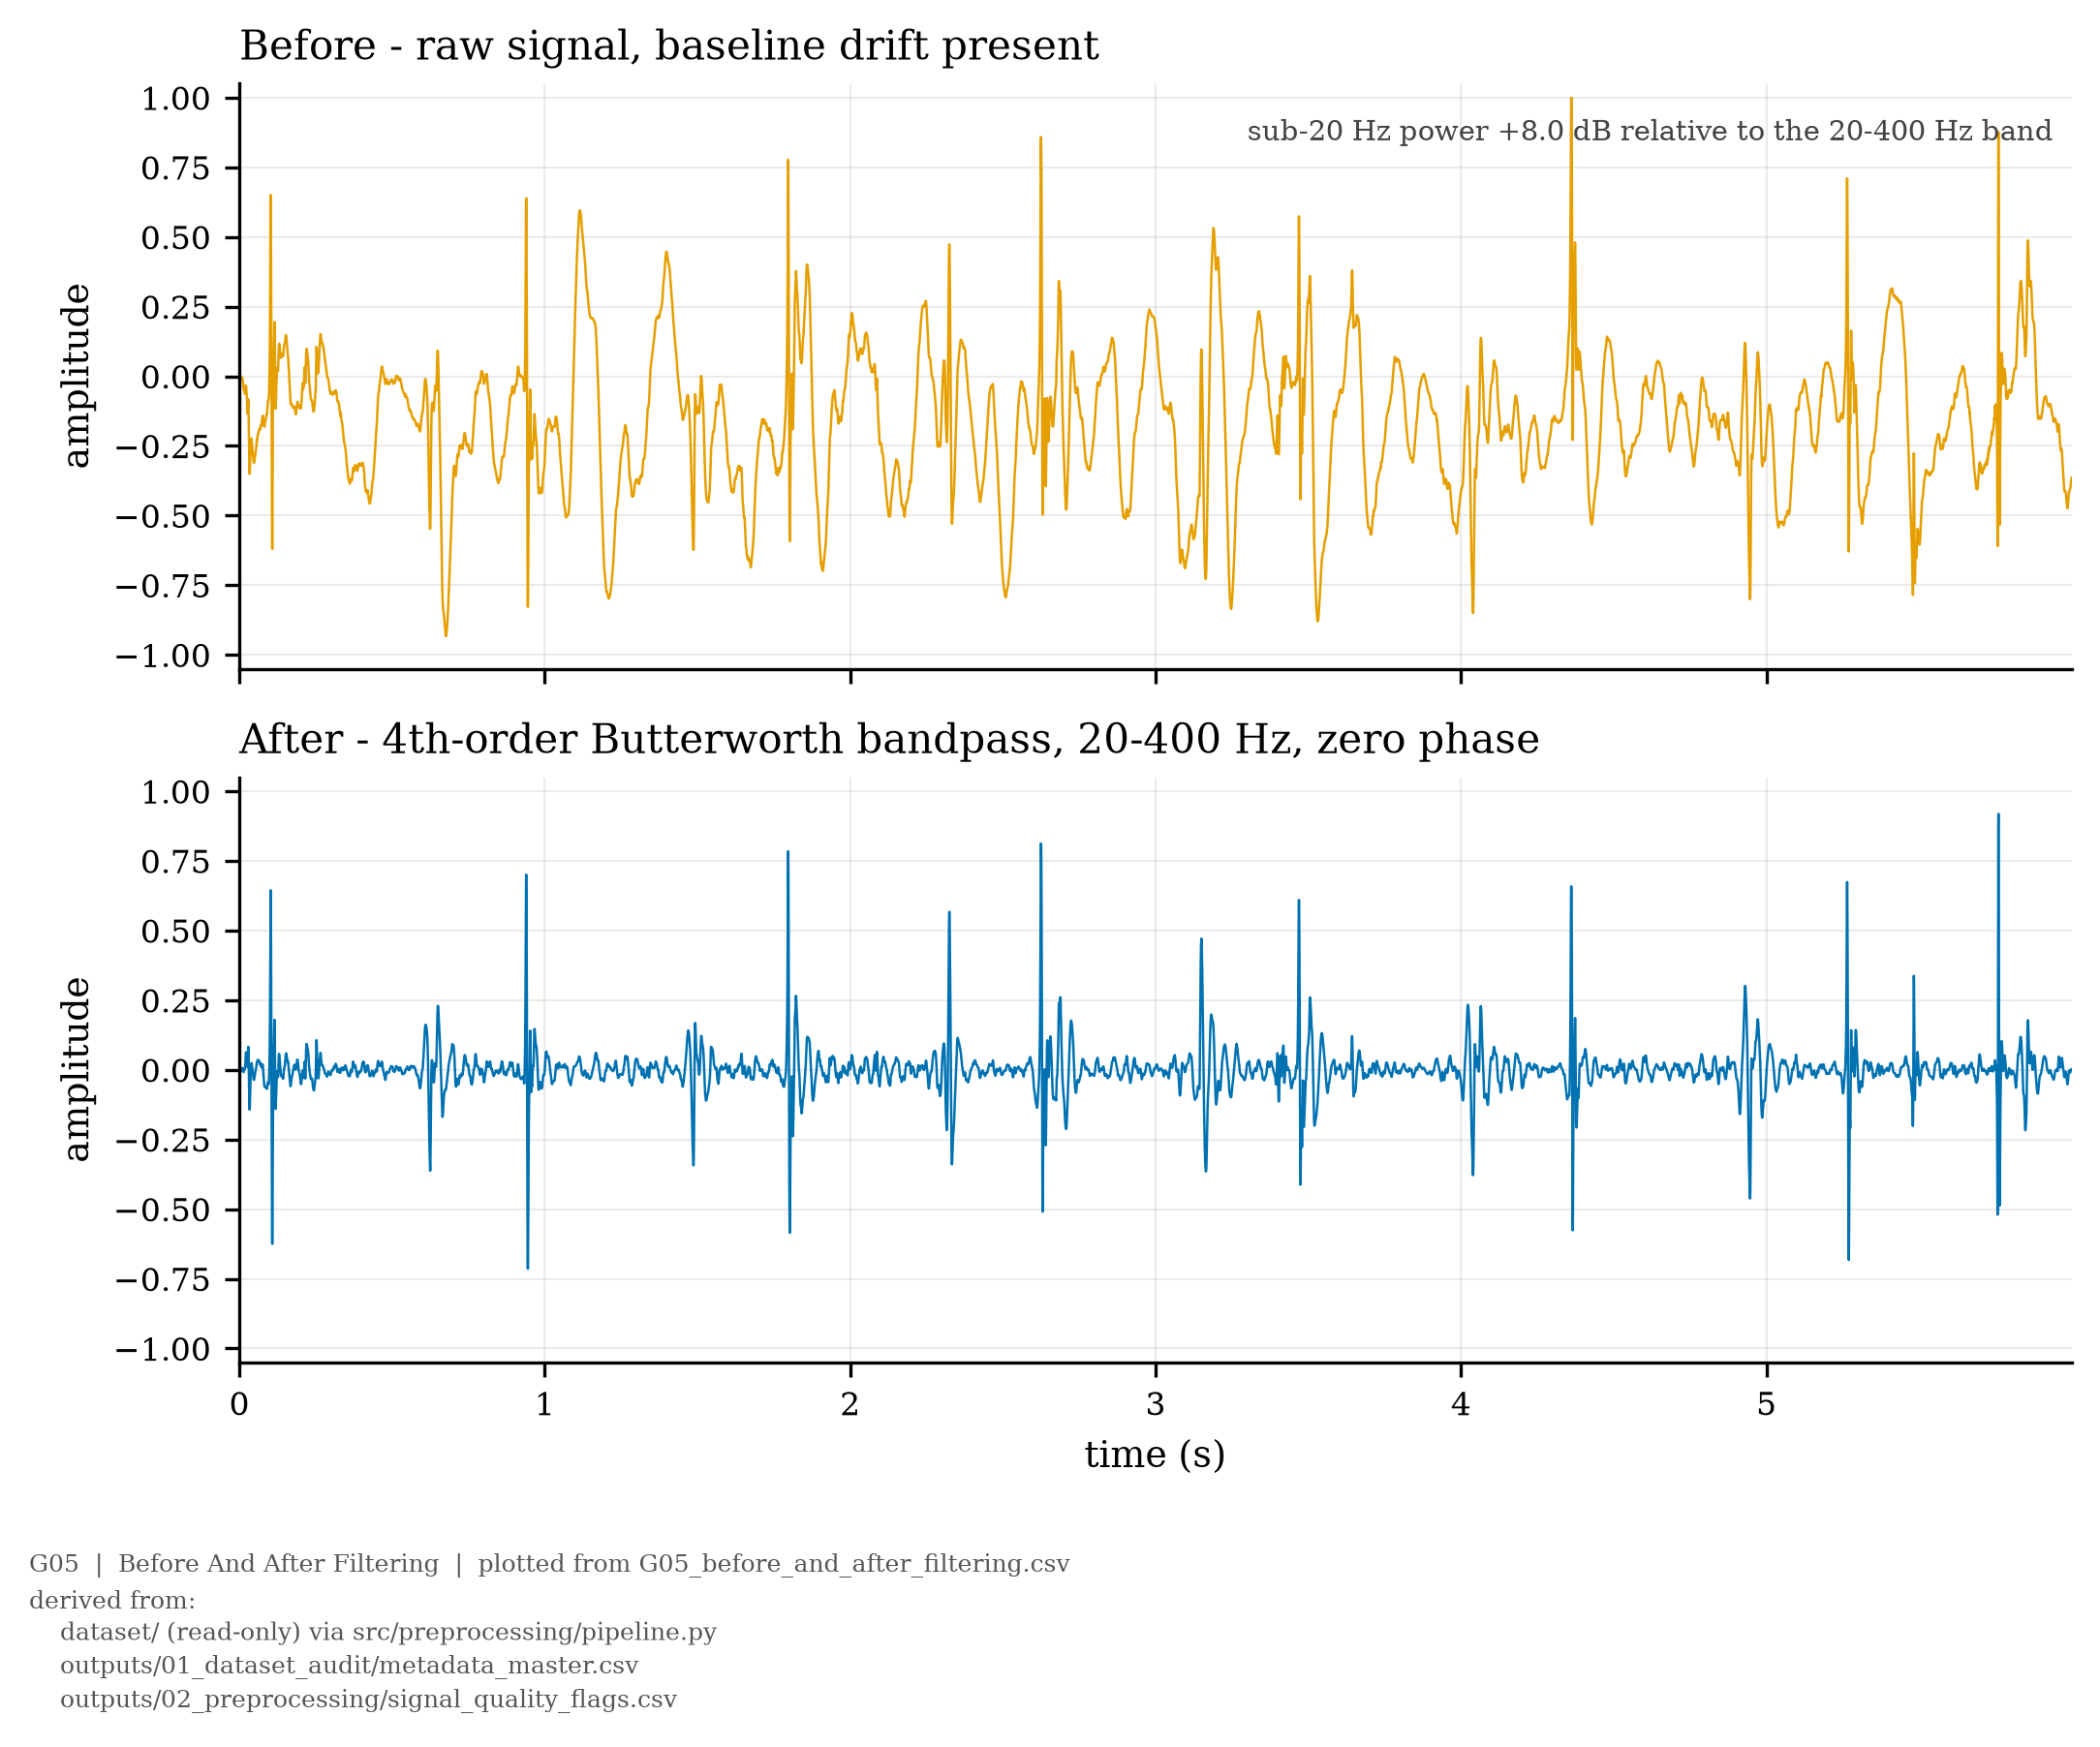

Values plotted in this chart, from the file beside it:
time_sec, raw_amplitude, filtered_amplitude
0.0, -3.0517578125e-05, -0.0131
0.0005, 0.0009766, -0.01136
0.001, 0.002045, -0.009893
0.0015, 0.001801, -0.008693
0.002, 0.002533, -0.007503
0.0025, 0.002991, -0.006152
0.003, 0.003357, -0.004822
0.0035, 0.002747, -0.003963
0.004, 0.00238, -0.003916
0.0045, 0.0005798, -0.004555
0.005, -0.002472, -0.005286
0.0055, -0.003082, -0.005461
0.006, -0.003265, -0.004814
0.0065, -0.005066, -0.003532
0.007, -0.003998, -0.002004
0.0075, -0.003967, -0.0005069
0.008, -0.005249, 0.0009795
0.0085, -0.004272, 0.002652
0.009, -0.005341, 0.004497
0.0095, -0.006195, 0.006068
0.01, -0.005219, 0.006823
0.0105, -0.009277, 0.006702
0.011, -0.01379, 0.006058
0.0115, -0.01523, 0.004943
0.012, -0.01907, 0.002877
0.0125, -0.02731, -0.0003739
0.013, -0.03296, -0.004077
0.0135, -0.03799, -0.006922
0.014, -0.043, -0.008049
0.0145, -0.04553, -0.007573
0.015, -0.04614, -0.006211
0.0155, -0.04993, -0.004529
0.016, -0.04935, -0.002562
0.0165, -0.05124, -0.0001707
0.017, -0.0538, 0.002304
0.0175, -0.05405, 0.003959
0.018, -0.05667, 0.004291
0.0185, -0.06351, 0.004355
0.019, -0.06339, 0.006629
0.0195, -0.06049, 0.01332
0.02, -0.05521, 0.02459
0.0205, -0.04355, 0.03819
0.021, -0.03687, 0.05068
0.0215, -0.0325, 0.05924
0.022, -0.03326, 0.06282
0.0225, -0.03894, 0.06226
0.023, -0.04459, 0.05964
0.0235, -0.05304, 0.05717
0.024, -0.0596, 0.05567
0.0245, -0.06567, 0.0536
0.025, -0.07635, 0.04784
0.0255, -0.09235, 0.03658
0.026, -0.1103, 0.02221
0.0265, -0.1284, 0.01132
0.027, -0.1336, 0.01084
0.0275, -0.1245, 0.0232
0.028, -0.1083, 0.04433
0.0285, -0.09213, 0.06612
0.029, -0.08206, 0.08056
0.0295, -0.08545, 0.08271
... 11,940 more rows
